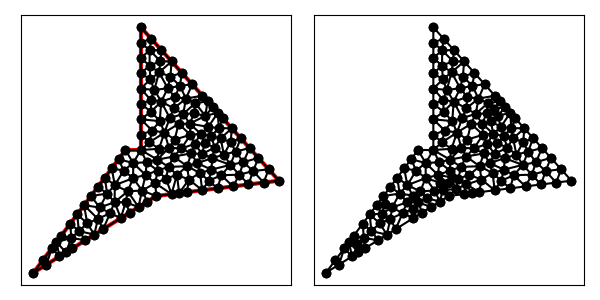

Source data for this figure (header and first rows):
3.000000000000000000e+00, 2.000000000000000000e+00, 1.100000000000000000e+01, 7.000000000000000000e+00, 1.900000000000000000e+01, 8.000000000000000000e+00, 1.000000000000000000e+01, 1.800000000000000000e+01, 1.000000000000000000e+01, 1.000000000000000000e+01, 9.000000000000000000e+00, 1.000000000000000000e+01, 9.500000000000000000e+00, 8.166666666666666075e+00, 8.879509379509379130e+00, 8.659090909090908283e+00, 8.305201825400498450e+00, 7.708598630949627051e+00, 8.894903734969959785e+00, 8.178118735569066544e+00, 0.000000000000000000e+00, 5.000000000000000000e-01
3.000000000000000000e+00, 2.000000000000000000e+00, 1.100000000000000000e+01, 7.000000000000000000e+00, 1.900000000000000000e+01, 8.000000000000000000e+00, 1.000000000000000000e+01, 1.800000000000000000e+01, 1.000000000000000000e+01, 1.000000000000000000e+01, 9.000000000000000000e+00, 1.000000000000000000e+01, 1.066845319094032973e+01, 1.250000000000000000e+01, 1.000000000000000000e+01, 1.200000000000000000e+01, 1.123233464220366429e+01, 1.188447796351433183e+01, 1.063359594438133193e+01, 1.212815932117144335e+01, 0.000000000000000000e+00, 5.000000000000000000e-01
3.000000000000000000e+00, 2.000000000000000000e+00, 1.100000000000000000e+01, 7.000000000000000000e+00, 1.900000000000000000e+01, 8.000000000000000000e+00, 1.000000000000000000e+01, 1.800000000000000000e+01, 1.000000000000000000e+01, 1.000000000000000000e+01, 9.000000000000000000e+00, 1.000000000000000000e+01, 8.550000000000000711e+00, 9.400000000000000355e+00, 8.879509379509379130e+00, 8.659090909090908283e+00, 9.500000000000000000e+00, 9.151515151515150492e+00, 8.976503126503127206e+00, 9.070202020202019710e+00, 0.000000000000000000e+00, 5.000000000000000000e-01
3.000000000000000000e+00, 2.000000000000000000e+00, 1.100000000000000000e+01, 7.000000000000000000e+00, 1.900000000000000000e+01, 8.000000000000000000e+00, 1.000000000000000000e+01, 1.800000000000000000e+01, 1.000000000000000000e+01, 1.000000000000000000e+01, 9.000000000000000000e+00, 1.000000000000000000e+01, 8.879509379509379130e+00, 8.659090909090908283e+00, 8.550000000000000711e+00, 9.400000000000000355e+00, 8.099999999999999645e+00, 8.800000000000000711e+00, 8.509836459836458644e+00, 8.953030303030303116e+00, 0.000000000000000000e+00, 5.000000000000000000e-01
3.000000000000000000e+00, 2.000000000000000000e+00, 1.100000000000000000e+01, 7.000000000000000000e+00, 1.900000000000000000e+01, 8.000000000000000000e+00, 1.000000000000000000e+01, 1.800000000000000000e+01, 1.000000000000000000e+01, 1.000000000000000000e+01, 9.000000000000000000e+00, 1.000000000000000000e+01, 5.961590136208315016e+00, 4.720246101798674765e+00, 5.462926136229860674e+00, 4.262218913814647792e+00, 6.391993216020352087e+00, 4.119995760012720609e+00, 5.938836496152842592e+00, 4.367486925208680759e+00, 1.000000000000000000e+00, 5.000000000000000000e-01
3.000000000000000000e+00, 2.000000000000000000e+00, 1.100000000000000000e+01, 7.000000000000000000e+00, 1.900000000000000000e+01, 8.000000000000000000e+00, 1.000000000000000000e+01, 1.800000000000000000e+01, 1.000000000000000000e+01, 1.000000000000000000e+01, 9.000000000000000000e+00, 1.000000000000000000e+01, 1.030555740844004831e+01, 8.373544347589172432e+00, 1.038524714435698293e+01, 9.201415508547210464e+00, 9.500000000000000000e+00, 9.151515151515150492e+00, 1.006360151759901100e+01, 8.908825002550509353e+00, 0.000000000000000000e+00, 5.000000000000000000e-01
3.000000000000000000e+00, 2.000000000000000000e+00, 1.100000000000000000e+01, 7.000000000000000000e+00, 1.900000000000000000e+01, 8.000000000000000000e+00, 1.000000000000000000e+01, 1.800000000000000000e+01, 1.000000000000000000e+01, 1.000000000000000000e+01, 9.000000000000000000e+00, 1.000000000000000000e+01, 8.879509379509379130e+00, 8.659090909090908283e+00, 8.099999999999999645e+00, 8.800000000000000711e+00, 8.305201825400498450e+00, 7.708598630949627051e+00, 8.428237068303293000e+00, 8.389229846680178682e+00, 0.000000000000000000e+00, 5.000000000000000000e-01
3.000000000000000000e+00, 2.000000000000000000e+00, 1.100000000000000000e+01, 7.000000000000000000e+00, 1.900000000000000000e+01, 8.000000000000000000e+00, 1.000000000000000000e+01, 1.800000000000000000e+01, 1.000000000000000000e+01, 1.000000000000000000e+01, 9.000000000000000000e+00, 1.000000000000000000e+01, 8.287435544588067415e+00, 6.595527324736776720e+00, 7.994754518537448007e+00, 5.881689817042055068e+00, 8.695996608010176487e+00, 5.559997880006360305e+00, 8.326062223711897303e+00, 6.012405007261730994e+00, 1.000000000000000000e+00, 5.000000000000000000e-01
3.000000000000000000e+00, 2.000000000000000000e+00, 1.100000000000000000e+01, 7.000000000000000000e+00, 1.900000000000000000e+01, 8.000000000000000000e+00, 1.000000000000000000e+01, 1.800000000000000000e+01, 1.000000000000000000e+01, 1.000000000000000000e+01, 9.000000000000000000e+00, 1.000000000000000000e+01, 1.100000000000000000e+01, 7.000000000000000000e+00, 1.094530530179788386e+01, 7.834669057414497928e+00, 1.007514692043469040e+01, 7.358522231035077077e+00, 1.067348407407752653e+01, 7.397730429483192260e+00, 1.000000000000000000e+00, 2.091775166853150347e-01
3.000000000000000000e+00, 2.000000000000000000e+00, 1.100000000000000000e+01, 7.000000000000000000e+00, 1.900000000000000000e+01, 8.000000000000000000e+00, 1.000000000000000000e+01, 1.800000000000000000e+01, 1.000000000000000000e+01, 1.000000000000000000e+01, 9.000000000000000000e+00, 1.000000000000000000e+01, 1.000000000000000000e+01, 1.000000000000000000e+01, 9.000000000000000000e+00, 1.000000000000000000e+01, 9.500000000000000000e+00, 9.151515151515150492e+00, 9.500000000000000000e+00, 9.717171717171716239e+00, 0.000000000000000000e+00, 5.000000000000000000e-01
3.000000000000000000e+00, 2.000000000000000000e+00, 1.100000000000000000e+01, 7.000000000000000000e+00, 1.900000000000000000e+01, 8.000000000000000000e+00, 1.000000000000000000e+01, 1.800000000000000000e+01, 1.000000000000000000e+01, 1.000000000000000000e+01, 9.000000000000000000e+00, 1.000000000000000000e+01, 1.094530530179788386e+01, 7.834669057414497928e+00, 1.163443883105470178e+01, 8.140813190752755446e+00, 1.108670033670033561e+01, 8.659090909090908283e+00, 1.122214815651764042e+01, 8.211524385752719368e+00, 0.000000000000000000e+00, 2.091775166853150347e-01
3.000000000000000000e+00, 2.000000000000000000e+00, 1.100000000000000000e+01, 7.000000000000000000e+00, 1.900000000000000000e+01, 8.000000000000000000e+00, 1.000000000000000000e+01, 1.800000000000000000e+01, 1.000000000000000000e+01, 1.000000000000000000e+01, 9.000000000000000000e+00, 1.000000000000000000e+01, 1.038524714435698293e+01, 9.201415508547210464e+00, 1.000000000000000000e+01, 1.000000000000000000e+01, 9.500000000000000000e+00, 9.151515151515150492e+00, 9.961749048118994310e+00, 9.450976886687454837e+00, 0.000000000000000000e+00, 5.000000000000000000e-01
3.000000000000000000e+00, 2.000000000000000000e+00, 1.100000000000000000e+01, 7.000000000000000000e+00, 1.900000000000000000e+01, 8.000000000000000000e+00, 1.000000000000000000e+01, 1.800000000000000000e+01, 1.000000000000000000e+01, 1.000000000000000000e+01, 9.000000000000000000e+00, 1.000000000000000000e+01, 8.287435544588067415e+00, 6.595527324736776720e+00, 7.801174753919340787e+00, 7.159966214655566930e+00, 7.317900966123175976e+00, 6.251953829587205469e+00, 7.802170421543528356e+00, 6.669149122993182743e+00, 0.000000000000000000e+00, 5.000000000000000000e-01
3.000000000000000000e+00, 2.000000000000000000e+00, 1.100000000000000000e+01, 7.000000000000000000e+00, 1.900000000000000000e+01, 8.000000000000000000e+00, 1.000000000000000000e+01, 1.800000000000000000e+01, 1.000000000000000000e+01, 1.000000000000000000e+01, 9.000000000000000000e+00, 1.000000000000000000e+01, 1.038524714435698293e+01, 9.201415508547210464e+00, 1.030555740844004831e+01, 8.373544347589172432e+00, 1.108670033670033561e+01, 8.659090909090908283e+00, 1.059250162983245680e+01, 8.744683588409095876e+00, 0.000000000000000000e+00, 5.000000000000000000e-01
3.000000000000000000e+00, 2.000000000000000000e+00, 1.100000000000000000e+01, 7.000000000000000000e+00, 1.900000000000000000e+01, 8.000000000000000000e+00, 1.000000000000000000e+01, 1.800000000000000000e+01, 1.000000000000000000e+01, 1.000000000000000000e+01, 9.000000000000000000e+00, 1.000000000000000000e+01, 7.649999999999999467e+00, 8.199999999999999289e+00, 7.200000000000000178e+00, 7.599999999999999645e+00, 7.801174753919340787e+00, 7.159966214655566930e+00, 7.550391584639780440e+00, 7.653322071551855288e+00, 0.000000000000000000e+00, 3.229703858029561725e-01
3.000000000000000000e+00, 2.000000000000000000e+00, 1.100000000000000000e+01, 7.000000000000000000e+00, 1.900000000000000000e+01, 8.000000000000000000e+00, 1.000000000000000000e+01, 1.800000000000000000e+01, 1.000000000000000000e+01, 1.000000000000000000e+01, 9.000000000000000000e+00, 1.000000000000000000e+01, 9.500000000000000000e+00, 9.151515151515150492e+00, 9.000000000000000000e+00, 1.000000000000000000e+01, 8.550000000000000711e+00, 9.400000000000000355e+00, 9.016666666666667496e+00, 9.517171717171715173e+00, 0.000000000000000000e+00, 5.000000000000000000e-01
3.000000000000000000e+00, 2.000000000000000000e+00, 1.100000000000000000e+01, 7.000000000000000000e+00, 1.900000000000000000e+01, 8.000000000000000000e+00, 1.000000000000000000e+01, 1.800000000000000000e+01, 1.000000000000000000e+01, 1.000000000000000000e+01, 9.000000000000000000e+00, 1.000000000000000000e+01, 9.500000000000000000e+00, 8.166666666666666075e+00, 9.500000000000000000e+00, 9.151515151515150492e+00, 8.879509379509379130e+00, 8.659090909090908283e+00, 9.293169793169793635e+00, 8.659090909090908283e+00, 0.000000000000000000e+00, 5.000000000000000000e-01
3.000000000000000000e+00, 2.000000000000000000e+00, 1.100000000000000000e+01, 7.000000000000000000e+00, 1.900000000000000000e+01, 8.000000000000000000e+00, 1.000000000000000000e+01, 1.800000000000000000e+01, 1.000000000000000000e+01, 1.000000000000000000e+01, 9.000000000000000000e+00, 1.000000000000000000e+01, 9.010777336178019681e+00, 6.594526687937406706e+00, 9.847998304005088244e+00, 6.279998940003180152e+00, 9.145027239734785596e+00, 7.305301836721861619e+00, 9.334600959972631173e+00, 6.726609154887483122e+00, 1.000000000000000000e+00, 2.559869826592811037e-01
3.000000000000000000e+00, 2.000000000000000000e+00, 1.100000000000000000e+01, 7.000000000000000000e+00, 1.900000000000000000e+01, 8.000000000000000000e+00, 1.000000000000000000e+01, 1.800000000000000000e+01, 1.000000000000000000e+01, 1.000000000000000000e+01, 9.000000000000000000e+00, 1.000000000000000000e+01, 9.010777336178019681e+00, 6.594526687937406706e+00, 9.145027239734785596e+00, 7.305301836721861619e+00, 8.287435544588067415e+00, 6.595527324736776720e+00, 8.814413373500290305e+00, 6.831785283132014719e+00, 0.000000000000000000e+00, 2.559869826592811037e-01
3.000000000000000000e+00, 2.000000000000000000e+00, 1.100000000000000000e+01, 7.000000000000000000e+00, 1.900000000000000000e+01, 8.000000000000000000e+00, 1.000000000000000000e+01, 1.800000000000000000e+01, 1.000000000000000000e+01, 1.000000000000000000e+01, 9.000000000000000000e+00, 1.000000000000000000e+01, 1.459786524043914291e+01, 8.722135511133645380e+00, 1.386000351517086671e+01, 8.494971878633071682e+00, 1.443000175758543335e+01, 7.997485939316535841e+00, 1.429595683773181314e+01, 8.404864443027751264e+00, 0.000000000000000000e+00, 4.044224387734051684e-01
3.000000000000000000e+00, 2.000000000000000000e+00, 1.100000000000000000e+01, 7.000000000000000000e+00, 1.900000000000000000e+01, 8.000000000000000000e+00, 1.000000000000000000e+01, 1.800000000000000000e+01, 1.000000000000000000e+01, 1.000000000000000000e+01, 9.000000000000000000e+00, 1.000000000000000000e+01, 1.107818584411206864e+01, 9.372877004158180370e+00, 1.108670033670033561e+01, 8.659090909090908283e+00, 1.180509048992015586e+01, 8.896286960829828061e+00, 1.132332555691085219e+01, 8.976084958026305571e+00, 0.000000000000000000e+00, 5.000000000000000000e-01
3.000000000000000000e+00, 2.000000000000000000e+00, 1.100000000000000000e+01, 7.000000000000000000e+00, 1.900000000000000000e+01, 8.000000000000000000e+00, 1.000000000000000000e+01, 1.800000000000000000e+01, 1.000000000000000000e+01, 1.000000000000000000e+01, 9.000000000000000000e+00, 1.000000000000000000e+01, 1.030555740844004831e+01, 8.373544347589172432e+00, 9.500000000000000000e+00, 9.151515151515150492e+00, 9.500000000000000000e+00, 8.166666666666666075e+00, 9.768519136146682769e+00, 8.563908721923661815e+00, 0.000000000000000000e+00, 5.000000000000000000e-01
3.000000000000000000e+00, 2.000000000000000000e+00, 1.100000000000000000e+01, 7.000000000000000000e+00, 1.900000000000000000e+01, 8.000000000000000000e+00, 1.000000000000000000e+01, 1.800000000000000000e+01, 1.000000000000000000e+01, 1.000000000000000000e+01, 9.000000000000000000e+00, 1.000000000000000000e+01, 1.213918352139113743e+01, 9.575056601817298230e+00, 1.180509048992015586e+01, 8.896286960829828061e+00, 1.301611769016718512e+01, 8.944517844456388644e+00, 1.232013056715949340e+01, 9.138620469034504978e+00, 0.000000000000000000e+00, 5.000000000000000000e-01
3.000000000000000000e+00, 2.000000000000000000e+00, 1.100000000000000000e+01, 7.000000000000000000e+00, 1.900000000000000000e+01, 8.000000000000000000e+00, 1.000000000000000000e+01, 1.800000000000000000e+01, 1.000000000000000000e+01, 1.000000000000000000e+01, 9.000000000000000000e+00, 1.000000000000000000e+01, 1.030555740844004831e+01, 8.373544347589172432e+00, 1.007514692043469040e+01, 7.358522231035077077e+00, 1.094530530179788386e+01, 7.834669057414497928e+00, 1.044200321022420752e+01, 7.855578545346248553e+00, 0.000000000000000000e+00, 2.091775166853150347e-01
3.000000000000000000e+00, 2.000000000000000000e+00, 1.100000000000000000e+01, 7.000000000000000000e+00, 1.900000000000000000e+01, 8.000000000000000000e+00, 1.000000000000000000e+01, 1.800000000000000000e+01, 1.000000000000000000e+01, 1.000000000000000000e+01, 9.000000000000000000e+00, 1.000000000000000000e+01, 1.030555740844004831e+01, 8.373544347589172432e+00, 9.500000000000000000e+00, 8.166666666666666075e+00, 1.007514692043469040e+01, 7.358522231035077077e+00, 9.960234776291580161e+00, 7.966244415096972453e+00, 0.000000000000000000e+00, 5.000000000000000000e-01
3.000000000000000000e+00, 2.000000000000000000e+00, 1.100000000000000000e+01, 7.000000000000000000e+00, 1.900000000000000000e+01, 8.000000000000000000e+00, 1.000000000000000000e+01, 1.800000000000000000e+01, 1.000000000000000000e+01, 1.000000000000000000e+01, 9.000000000000000000e+00, 1.000000000000000000e+01, 1.235177151878396629e+01, 8.373327849728266159e+00, 1.250000000000000000e+01, 7.187500000000000000e+00, 1.313473729242311094e+01, 8.076449163147300325e+00, 1.266216960373569123e+01, 7.879092337625188236e+00, 1.000000000000000000e+00, 5.000000000000000000e-01
3.000000000000000000e+00, 2.000000000000000000e+00, 1.100000000000000000e+01, 7.000000000000000000e+00, 1.900000000000000000e+01, 8.000000000000000000e+00, 1.000000000000000000e+01, 1.800000000000000000e+01, 1.000000000000000000e+01, 1.000000000000000000e+01, 9.000000000000000000e+00, 1.000000000000000000e+01, 1.007514692043469040e+01, 7.358522231035077077e+00, 9.500000000000000000e+00, 8.166666666666666075e+00, 9.145027239734785596e+00, 7.305301836721861619e+00, 9.573391386723159258e+00, 7.610163578141201590e+00, 0.000000000000000000e+00, 5.000000000000000000e-01
3.000000000000000000e+00, 2.000000000000000000e+00, 1.100000000000000000e+01, 7.000000000000000000e+00, 1.900000000000000000e+01, 8.000000000000000000e+00, 1.000000000000000000e+01, 1.800000000000000000e+01, 1.000000000000000000e+01, 1.000000000000000000e+01, 9.000000000000000000e+00, 1.000000000000000000e+01, 1.108670033670033561e+01, 8.659090909090908283e+00, 1.030555740844004831e+01, 8.373544347589172432e+00, 1.094530530179788386e+01, 7.834669057414497928e+00, 1.077918768231275770e+01, 8.289101438031526214e+00, 0.000000000000000000e+00, 2.091775166853150347e-01
3.000000000000000000e+00, 2.000000000000000000e+00, 1.100000000000000000e+01, 7.000000000000000000e+00, 1.900000000000000000e+01, 8.000000000000000000e+00, 1.000000000000000000e+01, 1.800000000000000000e+01, 1.000000000000000000e+01, 1.000000000000000000e+01, 9.000000000000000000e+00, 1.000000000000000000e+01, 9.145027239734785596e+00, 7.305301836721861619e+00, 9.500000000000000000e+00, 8.166666666666666075e+00, 8.305201825400498450e+00, 7.708598630949627051e+00, 8.983409688378428015e+00, 7.726855711446051878e+00, 0.000000000000000000e+00, 5.000000000000000000e-01
3.000000000000000000e+00, 2.000000000000000000e+00, 1.100000000000000000e+01, 7.000000000000000000e+00, 1.900000000000000000e+01, 8.000000000000000000e+00, 1.000000000000000000e+01, 1.800000000000000000e+01, 1.000000000000000000e+01, 1.000000000000000000e+01, 9.000000000000000000e+00, 1.000000000000000000e+01, 1.042399915200254412e+01, 6.639999470001590076e+00, 1.100000000000000000e+01, 7.000000000000000000e+00, 1.007514692043469040e+01, 7.358522231035077077e+00, 1.049971535747907758e+01, 6.999507233678889939e+00, 1.000000000000000000e+00, 5.000000000000000000e-01
3.000000000000000000e+00, 2.000000000000000000e+00, 1.100000000000000000e+01, 7.000000000000000000e+00, 1.900000000000000000e+01, 8.000000000000000000e+00, 1.000000000000000000e+01, 1.800000000000000000e+01, 1.000000000000000000e+01, 1.000000000000000000e+01, 9.000000000000000000e+00, 1.000000000000000000e+01, 9.145027239734785596e+00, 7.305301836721861619e+00, 8.305201825400498450e+00, 7.708598630949627051e+00, 8.287435544588067415e+00, 6.595527324736776720e+00, 8.579221536574449303e+00, 7.203142597469422093e+00, 0.000000000000000000e+00, 5.000000000000000000e-01
3.000000000000000000e+00, 2.000000000000000000e+00, 1.100000000000000000e+01, 7.000000000000000000e+00, 1.900000000000000000e+01, 8.000000000000000000e+00, 1.000000000000000000e+01, 1.800000000000000000e+01, 1.000000000000000000e+01, 1.000000000000000000e+01, 9.000000000000000000e+00, 1.000000000000000000e+01, 9.847998304005088244e+00, 6.279998940003180152e+00, 1.007514692043469040e+01, 7.358522231035077077e+00, 9.145027239734785596e+00, 7.305301836721861619e+00, 9.689390821391521413e+00, 6.981274335920038432e+00, 1.000000000000000000e+00, 5.000000000000000000e-01
3.000000000000000000e+00, 2.000000000000000000e+00, 1.100000000000000000e+01, 7.000000000000000000e+00, 1.900000000000000000e+01, 8.000000000000000000e+00, 1.000000000000000000e+01, 1.800000000000000000e+01, 1.000000000000000000e+01, 1.000000000000000000e+01, 9.000000000000000000e+00, 1.000000000000000000e+01, 7.649999999999999467e+00, 8.199999999999999289e+00, 7.801174753919340787e+00, 7.159966214655566930e+00, 8.305201825400498450e+00, 7.708598630949627051e+00, 7.918792193106612309e+00, 7.689521615201731386e+00, 0.000000000000000000e+00, 5.000000000000000000e-01
3.000000000000000000e+00, 2.000000000000000000e+00, 1.100000000000000000e+01, 7.000000000000000000e+00, 1.900000000000000000e+01, 8.000000000000000000e+00, 1.000000000000000000e+01, 1.800000000000000000e+01, 1.000000000000000000e+01, 1.000000000000000000e+01, 9.000000000000000000e+00, 1.000000000000000000e+01, 1.007514692043469040e+01, 7.358522231035077077e+00, 9.847998304005088244e+00, 6.279998940003180152e+00, 1.042399915200254412e+01, 6.639999470001590076e+00, 1.011571479214744151e+01, 6.759506880346616065e+00, 1.000000000000000000e+00, 5.000000000000000000e-01
3.000000000000000000e+00, 2.000000000000000000e+00, 1.100000000000000000e+01, 7.000000000000000000e+00, 1.900000000000000000e+01, 8.000000000000000000e+00, 1.000000000000000000e+01, 1.800000000000000000e+01, 1.000000000000000000e+01, 1.000000000000000000e+01, 9.000000000000000000e+00, 1.000000000000000000e+01, 7.801174753919340787e+00, 7.159966214655566930e+00, 7.200000000000000178e+00, 7.599999999999999645e+00, 6.750000000000000000e+00, 7.000000000000000000e+00, 7.250391584639779730e+00, 7.253322071551855821e+00, 0.000000000000000000e+00, 3.229703858029561725e-01
3.000000000000000000e+00, 2.000000000000000000e+00, 1.100000000000000000e+01, 7.000000000000000000e+00, 1.900000000000000000e+01, 8.000000000000000000e+00, 1.000000000000000000e+01, 1.800000000000000000e+01, 1.000000000000000000e+01, 1.000000000000000000e+01, 9.000000000000000000e+00, 1.000000000000000000e+01, 7.543994912015264731e+00, 4.839996820009540457e+00, 7.200032162412266068e+00, 5.508999227963297329e+00, 6.967994064017808853e+00, 4.479996290011130533e+00, 7.237340379481779884e+00, 4.942997445994656402e+00, 1.000000000000000000e+00, 3.977687448274094262e-01
3.000000000000000000e+00, 2.000000000000000000e+00, 1.100000000000000000e+01, 7.000000000000000000e+00, 1.900000000000000000e+01, 8.000000000000000000e+00, 1.000000000000000000e+01, 1.800000000000000000e+01, 1.000000000000000000e+01, 1.000000000000000000e+01, 9.000000000000000000e+00, 1.000000000000000000e+01, 8.305201825400498450e+00, 7.708598630949627051e+00, 8.099999999999999645e+00, 8.800000000000000711e+00, 7.649999999999999467e+00, 8.199999999999999289e+00, 8.018400608466832225e+00, 8.236199543649876276e+00, 0.000000000000000000e+00, 5.000000000000000000e-01
3.000000000000000000e+00, 2.000000000000000000e+00, 1.100000000000000000e+01, 7.000000000000000000e+00, 1.900000000000000000e+01, 8.000000000000000000e+00, 1.000000000000000000e+01, 1.800000000000000000e+01, 1.000000000000000000e+01, 1.000000000000000000e+01, 9.000000000000000000e+00, 1.000000000000000000e+01, 8.695996608010176487e+00, 5.559997880006360305e+00, 9.271997456007632366e+00, 5.919998410004770228e+00, 9.010777336178019681e+00, 6.594526687937406706e+00, 8.992923800065275586e+00, 6.024840992649512117e+00, 1.000000000000000000e+00, 2.559869826592811037e-01
3.000000000000000000e+00, 2.000000000000000000e+00, 1.100000000000000000e+01, 7.000000000000000000e+00, 1.900000000000000000e+01, 8.000000000000000000e+00, 1.000000000000000000e+01, 1.800000000000000000e+01, 1.000000000000000000e+01, 1.000000000000000000e+01, 9.000000000000000000e+00, 1.000000000000000000e+01, 8.287435544588067415e+00, 6.595527324736776720e+00, 8.305201825400498450e+00, 7.708598630949627051e+00, 7.801174753919340787e+00, 7.159966214655566930e+00, 8.131270707969301625e+00, 7.154697390113990529e+00, 0.000000000000000000e+00, 5.000000000000000000e-01
3.000000000000000000e+00, 2.000000000000000000e+00, 1.100000000000000000e+01, 7.000000000000000000e+00, 1.900000000000000000e+01, 8.000000000000000000e+00, 1.000000000000000000e+01, 1.800000000000000000e+01, 1.000000000000000000e+01, 1.000000000000000000e+01, 9.000000000000000000e+00, 1.000000000000000000e+01, 5.961590136208315016e+00, 4.720246101798674765e+00, 6.505561459477386954e+00, 5.219888457275805749e+00, 5.850000000000000533e+00, 5.800000000000000711e+00, 6.105717198561901427e+00, 5.246711519691493741e+00, 0.000000000000000000e+00, 4.563883591470614398e-01
3.000000000000000000e+00, 2.000000000000000000e+00, 1.100000000000000000e+01, 7.000000000000000000e+00, 1.900000000000000000e+01, 8.000000000000000000e+00, 1.000000000000000000e+01, 1.800000000000000000e+01, 1.000000000000000000e+01, 1.000000000000000000e+01, 9.000000000000000000e+00, 1.000000000000000000e+01, 6.750000000000000000e+00, 7.000000000000000000e+00, 6.300000000000000711e+00, 6.400000000000000355e+00, 7.317900966123175976e+00, 6.251953829587205469e+00, 6.789300322041058600e+00, 6.550651276529069200e+00, 0.000000000000000000e+00, 2.770829907944108994e-01
3.000000000000000000e+00, 2.000000000000000000e+00, 1.100000000000000000e+01, 7.000000000000000000e+00, 1.900000000000000000e+01, 8.000000000000000000e+00, 1.000000000000000000e+01, 1.800000000000000000e+01, 1.000000000000000000e+01, 1.000000000000000000e+01, 9.000000000000000000e+00, 1.000000000000000000e+01, 8.287435544588067415e+00, 6.595527324736776720e+00, 7.317900966123175976e+00, 6.251953829587205469e+00, 7.994754518537448007e+00, 5.881689817042055068e+00, 7.866697009749564096e+00, 6.243056990455346345e+00, 0.000000000000000000e+00, 5.000000000000000000e-01
3.000000000000000000e+00, 2.000000000000000000e+00, 1.100000000000000000e+01, 7.000000000000000000e+00, 1.900000000000000000e+01, 8.000000000000000000e+00, 1.000000000000000000e+01, 1.800000000000000000e+01, 1.000000000000000000e+01, 1.000000000000000000e+01, 9.000000000000000000e+00, 1.000000000000000000e+01, 8.695996608010176487e+00, 5.559997880006360305e+00, 9.010777336178019681e+00, 6.594526687937406706e+00, 8.287435544588067415e+00, 6.595527324736776720e+00, 8.664736496258754528e+00, 6.250017297560181539e+00, 1.000000000000000000e+00, 2.559869826592811037e-01
3.000000000000000000e+00, 2.000000000000000000e+00, 1.100000000000000000e+01, 7.000000000000000000e+00, 1.900000000000000000e+01, 8.000000000000000000e+00, 1.000000000000000000e+01, 1.800000000000000000e+01, 1.000000000000000000e+01, 1.000000000000000000e+01, 9.000000000000000000e+00, 1.000000000000000000e+01, 9.847998304005088244e+00, 6.279998940003180152e+00, 9.010777336178019681e+00, 6.594526687937406706e+00, 9.271997456007632366e+00, 5.919998410004770228e+00, 9.376924365396913430e+00, 6.264841345981785992e+00, 1.000000000000000000e+00, 2.559869826592811037e-01
3.000000000000000000e+00, 2.000000000000000000e+00, 1.100000000000000000e+01, 7.000000000000000000e+00, 1.900000000000000000e+01, 8.000000000000000000e+00, 1.000000000000000000e+01, 1.800000000000000000e+01, 1.000000000000000000e+01, 1.000000000000000000e+01, 9.000000000000000000e+00, 1.000000000000000000e+01, 7.200032162412266068e+00, 5.508999227963297329e+00, 7.994754518537448007e+00, 5.881689817042055068e+00, 7.317900966123175976e+00, 6.251953829587205469e+00, 7.504229215690963350e+00, 5.880880958197518993e+00, 0.000000000000000000e+00, 3.977687448274094262e-01
3.000000000000000000e+00, 2.000000000000000000e+00, 1.100000000000000000e+01, 7.000000000000000000e+00, 1.900000000000000000e+01, 8.000000000000000000e+00, 1.000000000000000000e+01, 1.800000000000000000e+01, 1.000000000000000000e+01, 1.000000000000000000e+01, 9.000000000000000000e+00, 1.000000000000000000e+01, 7.801174753919340787e+00, 7.159966214655566930e+00, 6.750000000000000000e+00, 7.000000000000000000e+00, 7.317900966123175976e+00, 6.251953829587205469e+00, 7.289691906680839217e+00, 6.803973348080924133e+00, 0.000000000000000000e+00, 5.000000000000000000e-01
3.000000000000000000e+00, 2.000000000000000000e+00, 1.100000000000000000e+01, 7.000000000000000000e+00, 1.900000000000000000e+01, 8.000000000000000000e+00, 1.000000000000000000e+01, 1.800000000000000000e+01, 1.000000000000000000e+01, 1.000000000000000000e+01, 9.000000000000000000e+00, 1.000000000000000000e+01, 7.200032162412266068e+00, 5.508999227963297329e+00, 6.300000000000000711e+00, 6.400000000000000355e+00, 6.505561459477386954e+00, 5.219888457275805749e+00, 6.668531207296552132e+00, 5.709629228413034774e+00, 0.000000000000000000e+00, 2.770829907944108994e-01
3.000000000000000000e+00, 2.000000000000000000e+00, 1.100000000000000000e+01, 7.000000000000000000e+00, 1.900000000000000000e+01, 8.000000000000000000e+00, 1.000000000000000000e+01, 1.800000000000000000e+01, 1.000000000000000000e+01, 1.000000000000000000e+01, 9.000000000000000000e+00, 1.000000000000000000e+01, 7.543994912015264731e+00, 4.839996820009540457e+00, 8.695996608010176487e+00, 5.559997880006360305e+00, 7.994754518537448007e+00, 5.881689817042055068e+00, 8.078248679520962483e+00, 5.427228172352651647e+00, 1.000000000000000000e+00, 5.000000000000000000e-01
3.000000000000000000e+00, 2.000000000000000000e+00, 1.100000000000000000e+01, 7.000000000000000000e+00, 1.900000000000000000e+01, 8.000000000000000000e+00, 1.000000000000000000e+01, 1.800000000000000000e+01, 1.000000000000000000e+01, 1.000000000000000000e+01, 9.000000000000000000e+00, 1.000000000000000000e+01, 6.505561459477386954e+00, 5.219888457275805749e+00, 6.967994064017808853e+00, 4.479996290011130533e+00, 7.200032162412266068e+00, 5.508999227963297329e+00, 6.891195895302487884e+00, 5.069627991750078166e+00, 1.000000000000000000e+00, 3.977687448274094262e-01
3.000000000000000000e+00, 2.000000000000000000e+00, 1.100000000000000000e+01, 7.000000000000000000e+00, 1.900000000000000000e+01, 8.000000000000000000e+00, 1.000000000000000000e+01, 1.800000000000000000e+01, 1.000000000000000000e+01, 1.000000000000000000e+01, 9.000000000000000000e+00, 1.000000000000000000e+01, 5.400000000000000355e+00, 5.200000000000000178e+00, 5.961590136208315016e+00, 4.720246101798674765e+00, 5.850000000000000533e+00, 5.800000000000000711e+00, 5.737196712069438043e+00, 5.240082033932892180e+00, 0.000000000000000000e+00, 5.000000000000000000e-01
3.000000000000000000e+00, 2.000000000000000000e+00, 1.100000000000000000e+01, 7.000000000000000000e+00, 1.900000000000000000e+01, 8.000000000000000000e+00, 1.000000000000000000e+01, 1.800000000000000000e+01, 1.000000000000000000e+01, 1.000000000000000000e+01, 9.000000000000000000e+00, 1.000000000000000000e+01, 5.961590136208315016e+00, 4.720246101798674765e+00, 5.400000000000000355e+00, 5.200000000000000178e+00, 5.462926136229860674e+00, 4.262218913814647792e+00, 5.608172090812725052e+00, 4.727488338537773949e+00, 0.000000000000000000e+00, 5.000000000000000000e-01
3.000000000000000000e+00, 2.000000000000000000e+00, 1.100000000000000000e+01, 7.000000000000000000e+00, 1.900000000000000000e+01, 8.000000000000000000e+00, 1.000000000000000000e+01, 1.800000000000000000e+01, 1.000000000000000000e+01, 1.000000000000000000e+01, 9.000000000000000000e+00, 1.000000000000000000e+01, 6.967994064017808853e+00, 4.479996290011130533e+00, 5.961590136208315016e+00, 4.720246101798674765e+00, 6.391993216020352087e+00, 4.119995760012720609e+00, 6.440525805415492577e+00, 4.440079383940841673e+00, 1.000000000000000000e+00, 5.000000000000000000e-01
3.000000000000000000e+00, 2.000000000000000000e+00, 1.100000000000000000e+01, 7.000000000000000000e+00, 1.900000000000000000e+01, 8.000000000000000000e+00, 1.000000000000000000e+01, 1.800000000000000000e+01, 1.000000000000000000e+01, 1.000000000000000000e+01, 9.000000000000000000e+00, 1.000000000000000000e+01, 4.200000000000000178e+00, 3.600000000000000089e+00, 3.847998304005088244e+00, 2.529998940003180152e+00, 4.695996608010176487e+00, 3.059997880006360305e+00, 4.247998304005087711e+00, 3.063332273336513367e+00, 1.000000000000000000e+00, 5.000000000000000000e-01
3.000000000000000000e+00, 2.000000000000000000e+00, 1.100000000000000000e+01, 7.000000000000000000e+00, 1.900000000000000000e+01, 8.000000000000000000e+00, 1.000000000000000000e+01, 1.800000000000000000e+01, 1.000000000000000000e+01, 1.000000000000000000e+01, 9.000000000000000000e+00, 1.000000000000000000e+01, 4.695996608010176487e+00, 3.059997880006360305e+00, 5.119995760012720609e+00, 3.324997350007950381e+00, 4.500000000000000000e+00, 4.000000000000000000e+00, 4.771997456007632366e+00, 3.461665076671437191e+00, 1.000000000000000000e+00, 2.766918967921546679e-01
3.000000000000000000e+00, 2.000000000000000000e+00, 1.100000000000000000e+01, 7.000000000000000000e+00, 1.900000000000000000e+01, 8.000000000000000000e+00, 1.000000000000000000e+01, 1.800000000000000000e+01, 1.000000000000000000e+01, 1.000000000000000000e+01, 9.000000000000000000e+00, 1.000000000000000000e+01, 5.119995760012720609e+00, 3.324997350007950381e+00, 5.543994912015264731e+00, 3.589996820009540457e+00, 5.462926136229860674e+00, 4.262218913814647792e+00, 5.375638936085948671e+00, 3.725737694610713024e+00, 1.000000000000000000e+00, 5.000000000000000000e-01
3.000000000000000000e+00, 2.000000000000000000e+00, 1.100000000000000000e+01, 7.000000000000000000e+00, 1.900000000000000000e+01, 8.000000000000000000e+00, 1.000000000000000000e+01, 1.800000000000000000e+01, 1.000000000000000000e+01, 1.000000000000000000e+01, 9.000000000000000000e+00, 1.000000000000000000e+01, 5.400000000000000355e+00, 5.200000000000000178e+00, 4.800000000000000711e+00, 4.400000000000000355e+00, 5.462926136229860674e+00, 4.262218913814647792e+00, 5.220975378743287543e+00, 4.620739637938216404e+00, 0.000000000000000000e+00, 5.000000000000000000e-01
3.000000000000000000e+00, 2.000000000000000000e+00, 1.100000000000000000e+01, 7.000000000000000000e+00, 1.900000000000000000e+01, 8.000000000000000000e+00, 1.000000000000000000e+01, 1.800000000000000000e+01, 1.000000000000000000e+01, 1.000000000000000000e+01, 9.000000000000000000e+00, 1.000000000000000000e+01, 3.847998304005088244e+00, 2.529998940003180152e+00, 4.200000000000000178e+00, 3.600000000000000089e+00, 3.600000000000000089e+00, 2.799999999999999822e+00, 3.882666101335029207e+00, 2.976666313334393354e+00, 1.000000000000000000e+00, 5.000000000000000000e-01
3.000000000000000000e+00, 2.000000000000000000e+00, 1.100000000000000000e+01, 7.000000000000000000e+00, 1.900000000000000000e+01, 8.000000000000000000e+00, 1.000000000000000000e+01, 1.800000000000000000e+01, 1.000000000000000000e+01, 1.000000000000000000e+01, 9.000000000000000000e+00, 1.000000000000000000e+01, 3.600000000000000089e+00, 2.799999999999999822e+00, 3.000000000000000000e+00, 2.000000000000000000e+00, 3.847998304005088244e+00, 2.529998940003180152e+00, 3.482666101335029296e+00, 2.443332980001060140e+00, 1.000000000000000000e+00, 5.000000000000000000e-01
3.000000000000000000e+00, 2.000000000000000000e+00, 1.100000000000000000e+01, 7.000000000000000000e+00, 1.900000000000000000e+01, 8.000000000000000000e+00, 1.000000000000000000e+01, 1.800000000000000000e+01, 1.000000000000000000e+01, 1.000000000000000000e+01, 9.000000000000000000e+00, 1.000000000000000000e+01, 7.994754518537448007e+00, 5.881689817042055068e+00, 7.200032162412266068e+00, 5.508999227963297329e+00, 7.543994912015264731e+00, 4.839996820009540457e+00, 7.579593864321659602e+00, 5.410228621671630655e+00, 1.000000000000000000e+00, 3.977687448274094262e-01
3.000000000000000000e+00, 2.000000000000000000e+00, 1.100000000000000000e+01, 7.000000000000000000e+00, 1.900000000000000000e+01, 8.000000000000000000e+00, 1.000000000000000000e+01, 1.800000000000000000e+01, 1.000000000000000000e+01, 1.000000000000000000e+01, 9.000000000000000000e+00, 1.000000000000000000e+01, 5.961590136208315016e+00, 4.720246101798674765e+00, 6.967994064017808853e+00, 4.479996290011130533e+00, 6.505561459477386954e+00, 5.219888457275805749e+00, 6.478381886567837533e+00, 4.806710283028537312e+00, 1.000000000000000000e+00, 4.563883591470614398e-01
3.000000000000000000e+00, 2.000000000000000000e+00, 1.100000000000000000e+01, 7.000000000000000000e+00, 1.900000000000000000e+01, 8.000000000000000000e+00, 1.000000000000000000e+01, 1.800000000000000000e+01, 1.000000000000000000e+01, 1.000000000000000000e+01, 9.000000000000000000e+00, 1.000000000000000000e+01, 6.300000000000000711e+00, 6.400000000000000355e+00, 7.200032162412266068e+00, 5.508999227963297329e+00, 7.317900966123175976e+00, 6.251953829587205469e+00, 6.939311042845147881e+00, 6.053651019183501347e+00, 0.000000000000000000e+00, 2.770829907944108994e-01
... 156 more rows
